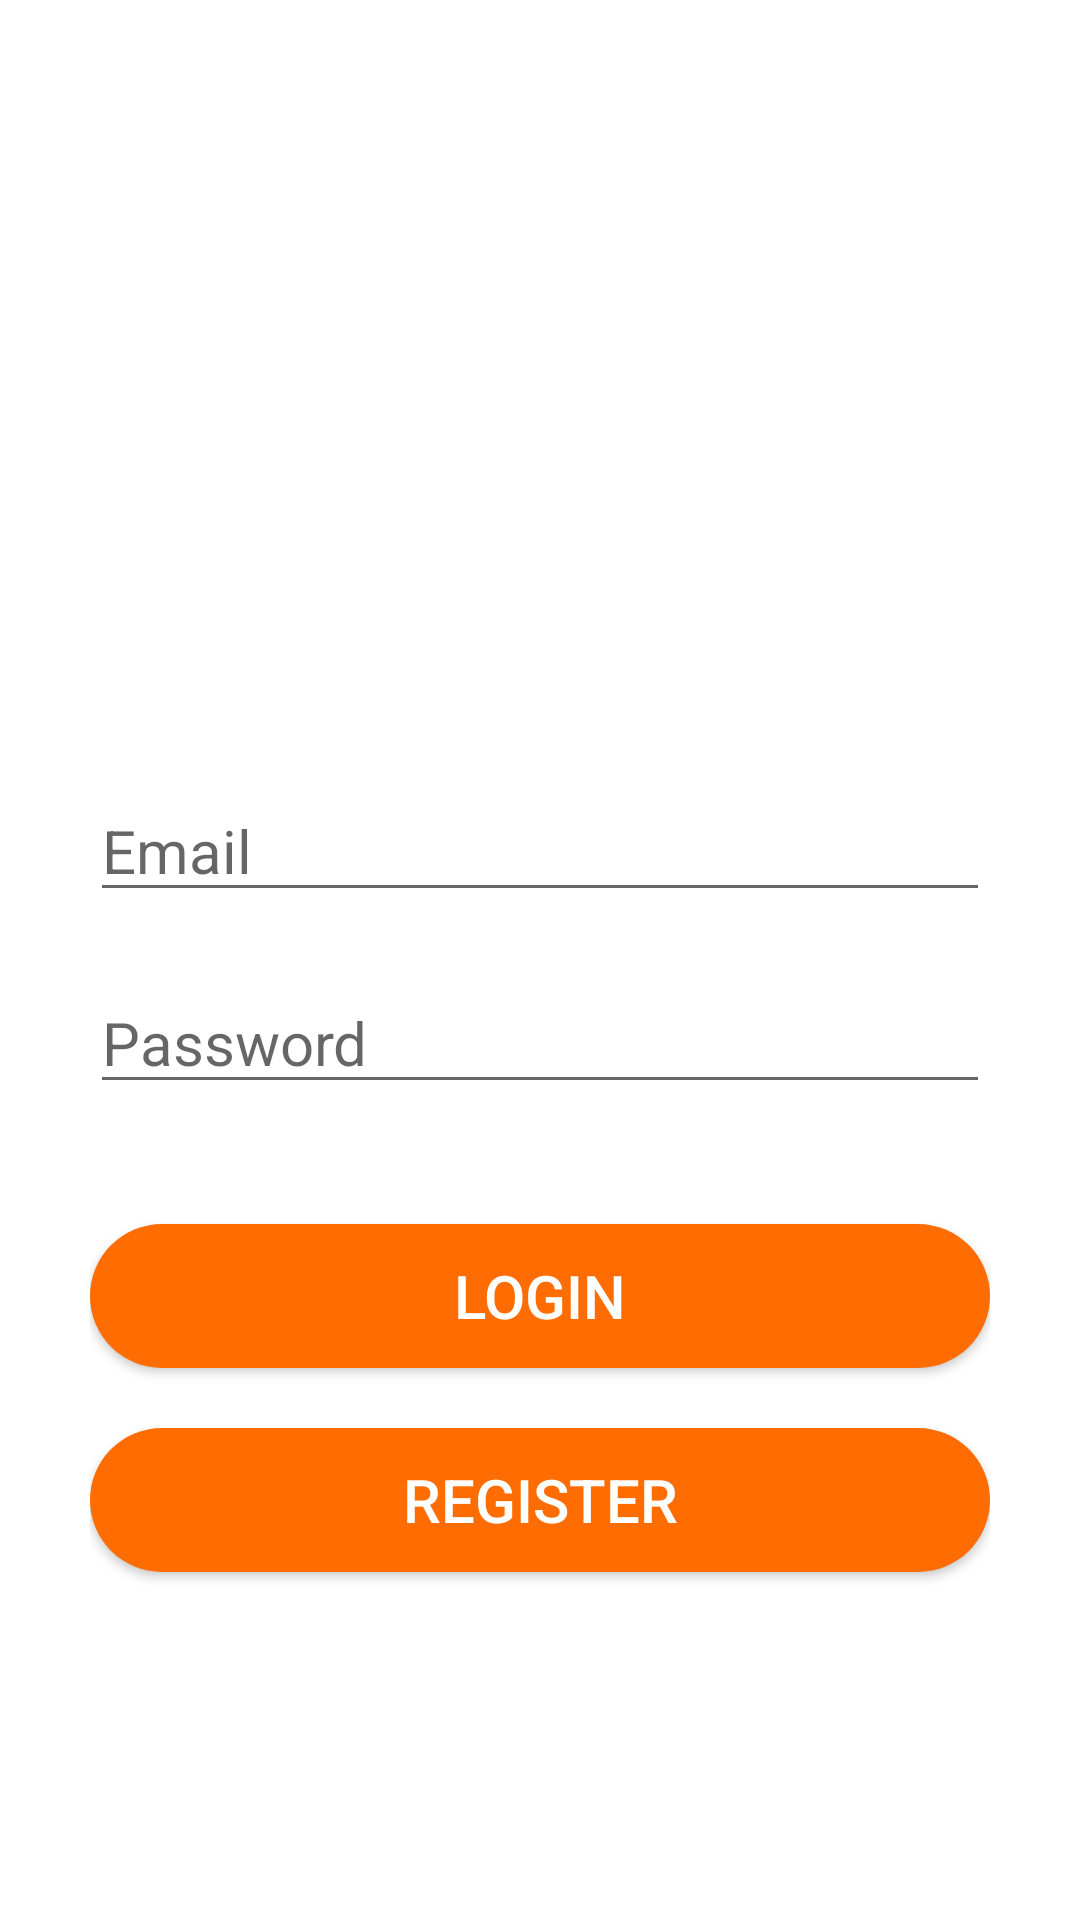

This screen was rendered from an Android layout file. Write that file and the resources it references.
<!-- AndroidManifest.xml: application theme AppTheme -->
<!-- res/layout/activity_login.xml -->
<?xml version="1.0" encoding="utf-8"?>
<LinearLayout xmlns:android="http://schemas.android.com/apk/res/android"
    xmlns:app="http://schemas.android.com/apk/res-auto"
    xmlns:tools="http://schemas.android.com/tools"
    android:layout_width="match_parent"
    android:layout_height="match_parent"
    android:orientation="vertical"
    android:padding="30dp"
    tools:context=".LoginActivity"
    >
    
    <ImageView
        android:layout_width="match_parent"
        android:layout_height="200dp"
        android:src="@drawable/login_icon_2"
        android:padding="20dp"/>


    <EditText
        android:id="@+id/EmailLoginEditText"
        android:layout_width="match_parent"
        android:layout_height="wrap_content"
        android:layout_marginTop="30dp"
        android:ems="10"
        android:hint="Email"
        android:inputType="textPersonName"
        android:textAlignment="viewStart"
        android:textColorHighlight="#FF5722"
        android:textColorLink="#4CAF50"
        android:textSize="20sp" />

    <EditText
        android:id="@+id/PasswordLoginEditText"
        android:layout_width="match_parent"
        android:layout_height="wrap_content"
        android:layout_marginTop="20dp"
        android:ems="10"
        android:hint="Password"
        android:inputType="textPassword"
        android:textAlignment="viewStart"
        android:textColorHighlight="#FF5722"
        android:textColorLink="#4CAF50"
        android:textSize="20sp"
        />

    <Button
        android:layout_width="match_parent"
        android:layout_height="wrap_content"
        android:text="LOGIN"
        android:textSize="20sp"
        android:textColor="#ffffff"
        android:layout_marginTop="40dp"
        android:background="@drawable/button_rounded"
        android:id="@+id/LoginButton"/>

    <Button
        android:layout_width="match_parent"
        android:layout_height="wrap_content"
        android:text="REGISTER"
        android:textSize="20sp"
        android:textColor="#ffffff"
        android:layout_marginTop="20dp"
        android:background="@drawable/button_rounded"
        android:id="@+id/RegisterButton"
        android:onClick="btn_register"/>


</LinearLayout>
<!-- resources referenced by this layout -->
<resources>
  <!-- drawable button_rounded (drawable) -->
  <?xml version="1.0" encoding="utf-8"?>
  <shape xmlns:android="http://schemas.android.com/apk/res/android"
      android:shape="rectangle">
  
      <solid
          android:color="@color/colorAccent"
          />
  
      <corners
          android:radius="25dp"/>
  </shape>
  <style name="AppTheme" parent="Theme.MaterialComponents.Light.NoActionBar">
          
          <item name="colorPrimary">@color/colorPrimary</item>
          <item name="colorPrimaryDark">@color/colorPrimaryDark</item>
          <item name="colorAccent">@color/colorAccent</item>
          <item name="viewInflaterClass">androidx.appcompat.app.AppCompatViewInflater</item>
  
      </style>
  <color name="colorAccent">#FF6C02</color>
  <color name="colorPrimary">#2D383F</color>
  <color name="colorPrimaryDark">#2D383F</color>
</resources>
